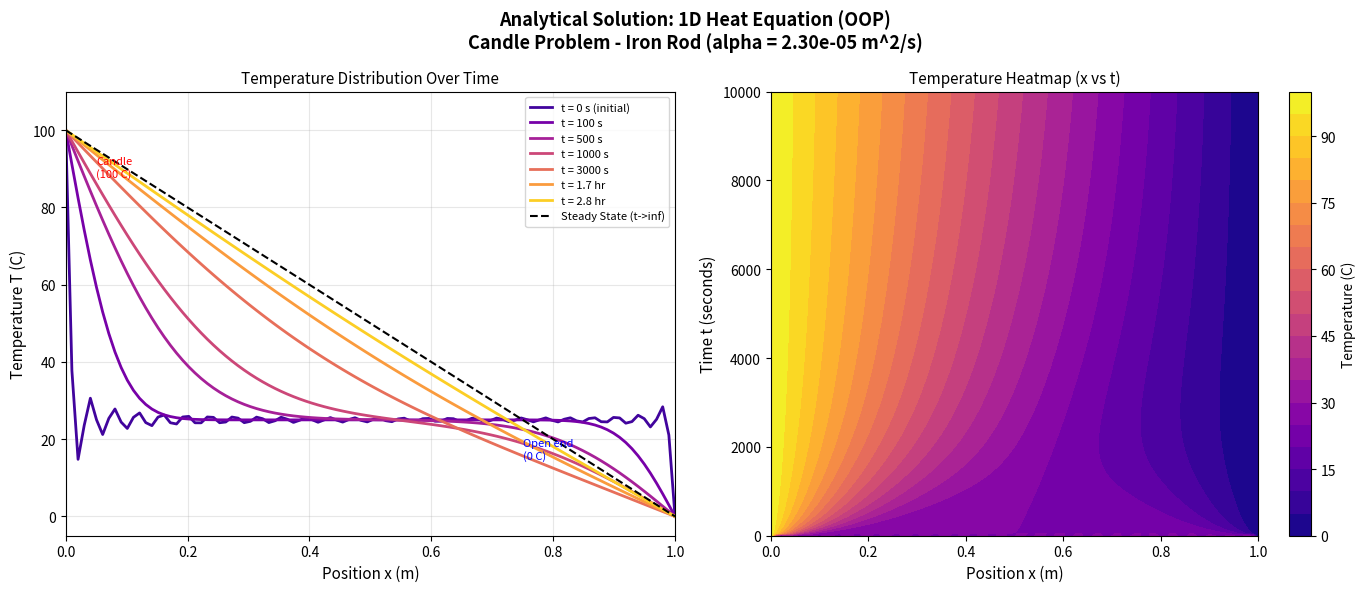

The matplotlib source for this figure:
# ================================================================
#  ANALYTICAL SOLUTION -- 1D HEAT EQUATION (OOP Version)
#  Candle Problem: One end heated, one end cold
#
#  PDE  : dT/dt = alpha * d2T/dx2
#  IC   : T(x,0) = T_initial  (rod at room temperature)
#  BC   : T(0,t) = T_left     (candle end -- hot)
#         T(L,t) = T_right    (open end   -- cold)
#
#  Method : Fourier Series
#
#  Author : Abhishek P G
#  Guide  : Dr. Vijitha Mukundan
# ================================================================

import numpy as np
import matplotlib.pyplot as plt
import pandas as pd


# ================================================================
#  CLASS DEFINITION
# ================================================================

class HeatEquation1D:
    """
    Solves the 1D transient heat equation analytically
    using the Fourier Series method.

    Physical Setup:
        - A rod of length L
        - Left end held at T_left  (candle end)
        - Right end held at T_right (cold end)
        - Rod initially at uniform T_initial (room temperature)
    """

    # ── Constructor ─────────────────────────────────────────────
    def __init__(self, L, alpha, T_left, T_right, T_initial,
                 N=50, nx=100):
        """
        Initialize the heat equation problem.

        Parameters:
            L         : rod length (m)
            alpha     : thermal diffusivity (m^2/s)
            T_left    : left boundary temperature (C)
            T_right   : right boundary temperature (C)
            T_initial : initial uniform temperature (C)
            N         : number of Fourier terms
            nx        : number of spatial grid points
        """
        self.L         = L
        self.alpha     = alpha
        self.T_left    = T_left
        self.T_right   = T_right
        self.T_initial = T_initial
        self.N         = N
        self.nx        = nx

        # Build spatial grid
        self.x = np.linspace(0, L, nx)

        # Compute steady state once -- reused in every solution
        self.T_steady = self._compute_steady_state()

        print("HeatEquation1D object created!")
        print(f"  Rod length       : {self.L} m")
        print(f"  Thermal diff.    : {self.alpha} m^2/s")
        print(f"  Left BC          : {self.T_left} C")
        print(f"  Right BC         : {self.T_right} C")
        print(f"  Initial temp     : {self.T_initial} C")
        print(f"  Fourier terms    : {self.N}")
        print(f"  Spatial points   : {self.nx}")

    # ── Private Method: Steady State ────────────────────────────
    def _compute_steady_state(self):
        """
        Compute the steady state temperature profile.
        This is the straight line from T_left to T_right.
        T_steady(x) = T_left + (T_right - T_left) * x/L
        """
        return self.T_left + (self.T_right - self.T_left) \
               * self.x / self.L

    # ── Private Method: Fourier Coefficient ─────────────────────
    def _fourier_coefficient(self, n):
        """
        Compute the nth Fourier coefficient Bn.
        Bn = (2/L) * integral of (T_initial - T_steady)
                                  * sin(n*pi*x/L) dx
        """
        integrand = (self.T_initial - self.T_steady) * np.sin(n * np.pi * self.x / self.L)
        return (2 / self.L) * np.trapezoid(integrand, self.x)

    # ── Public Method: Solve at time t ──────────────────────────
    def solve(self, t):
        """
        Compute the full Fourier Series solution at time t.

        T(x,t) = T_steady(x)
               + SUM Bn * sin(n*pi*x/L) * exp(-alpha*(n*pi/L)^2*t)
        """
        T = self.T_steady.copy()

        for n in range(1, self.N + 1):
            Bn    = self._fourier_coefficient(n)
            decay = np.exp(-self.alpha * (n * np.pi / self.L)**2 * t)
            T    += Bn * decay * np.sin(n * np.pi * self.x / self.L)

        return T

    # ── Public Method: Print Summary ────────────────────────────
    def print_summary(self, t_list):
        """
        Print temperature values at key positions for each time.
        """
        print("\nComputing analytical solution...")
        print(f"{'':->50}")
        print(f"{'Time (s)':<12} {'T(x=0)':<12}"
              f" {'T(x=L/2)':<12} {'T(x=L)':<12}")
        print(f"{'':->50}")

        for t in t_list:
            T   = self.solve(t)
            mid = self.nx // 2
            print(f"{t:<12.0f} {T[0]:<12.4f}"
                  f" {T[mid]:<12.4f} {T[-1]:<12.4f}")

        print(f"{'':->50}")

    # ── Public Method: Plot ──────────────────────────────────────
    def plot(self, t_list, save_as='heat_analytical_oop.png'):
        """
        Generate two plots:
        1. Temperature profiles at different times
        2. Temperature heatmap (x vs t)
        """
        solutions = [self.solve(t) for t in t_list]
        colors    = plt.cm.plasma(np.linspace(0.1, 0.9, len(t_list)))

        fig, axes = plt.subplots(1, 2, figsize=(14, 6))
        fig.suptitle(
            'Analytical Solution: 1D Heat Equation (OOP)\n'
            r'Candle Problem - Iron Rod'
            f' (alpha = {self.alpha:.2e} m^2/s)',
            fontsize=13, fontweight='bold'
        )

        # ── Left plot: profiles ──────────────────────────────────
        ax1 = axes[0]
        for i, (t, T) in enumerate(zip(t_list, solutions)):
            label = (f't = 0 s (initial)' if t == 0
                     else f't = {t/3600:.1f} hr' if t >= 3600
                     else f't = {t} s')
            ax1.plot(self.x, T, color=colors[i],
                     linewidth=2, label=label)

        ax1.plot(self.x, self.T_steady, 'k--',
                 linewidth=1.5, label='Steady State (t->inf)')
        ax1.set_xlabel('Position x (m)', fontsize=11)
        ax1.set_ylabel('Temperature T (C)', fontsize=11)
        ax1.set_title('Temperature Distribution Over Time', fontsize=11)
        ax1.legend(fontsize=8, loc='upper right')
        ax1.grid(True, alpha=0.3)
        ax1.set_xlim([0, self.L])
        ax1.set_ylim([-5, self.T_left + 10])
        ax1.annotate('Candle\n(100 C)', xy=(0, 100),
                     xytext=(0.05, 88), fontsize=8, color='red')
        ax1.annotate('Open end\n(0 C)', xy=(1, 0),
                     xytext=(0.75, 15), fontsize=8, color='blue')

        # ── Right plot: heatmap ──────────────────────────────────
        ax2       = axes[1]
        t_fine    = np.linspace(0, max(t_list), 200)
        X_g, T_g  = np.meshgrid(self.x, t_fine)
        U_g       = np.array([self.solve(t) for t in t_fine])

        contour = ax2.contourf(X_g, T_g, U_g, levels=20, cmap='plasma')
        plt.colorbar(contour, ax=ax2, label='Temperature (C)')
        ax2.set_xlabel('Position x (m)', fontsize=11)
        ax2.set_ylabel('Time t (seconds)', fontsize=11)
        ax2.set_title('Temperature Heatmap (x vs t)', fontsize=11)

        plt.tight_layout()
        plt.savefig(save_as, dpi=150, bbox_inches='tight')
        print(f"\nPlot saved as {save_as}")

    # ── Public Method: Export CSV ────────────────────────────────
    def export_csv(self, t_list, filename='heat_analytical_oop.csv'):
        """
        Export solution data to CSV file.
        Columns: x (m), t (s), T_analytical (C)
        """
        rows = []
        for t in t_list:
            T = self.solve(t)
            for xi, Ti in zip(self.x, T):
                rows.append({
                    'x (m)'            : round(float(xi), 4),
                    't (s)'            : t,
                    'T_analytical (C)' : round(float(Ti), 6)
                })

        df = pd.DataFrame(rows)
        df.to_csv(filename, index=False)
        print(f"\nCSV saved as {filename}")
        print(f"Total data points : {len(df)}")
        print(f"\nFirst few rows:")
        print(df.head(6).to_string(index=False))
        return df


# ================================================================
#  MAIN -- Run the simulation
# ================================================================

if __name__ == "__main__":

    # ── Step 1: Create the problem object ───────────────────────
    rod = HeatEquation1D(
        L         = 1.0,
        alpha     = 2.3e-5,
        T_left    = 100.0,
        T_right   = 0.0,
        T_initial = 25.0,
        N         = 50,
        nx        = 100
    )

    # ── Step 2: Define time steps ────────────────────────────────
    t_list = [0, 100, 500, 1000, 3000, 6000, 10000]

    # ── Step 3: Print summary table ──────────────────────────────
    rod.print_summary(t_list)

    # ── Step 4: Generate plots ───────────────────────────────────
    rod.plot(t_list, save_as='heat_analytical_oop.png')

    # ── Step 5: Export CSV ───────────────────────────────────────
    rod.export_csv(t_list, filename='heat_analytical_oop.csv')

    print("\nDone!")
